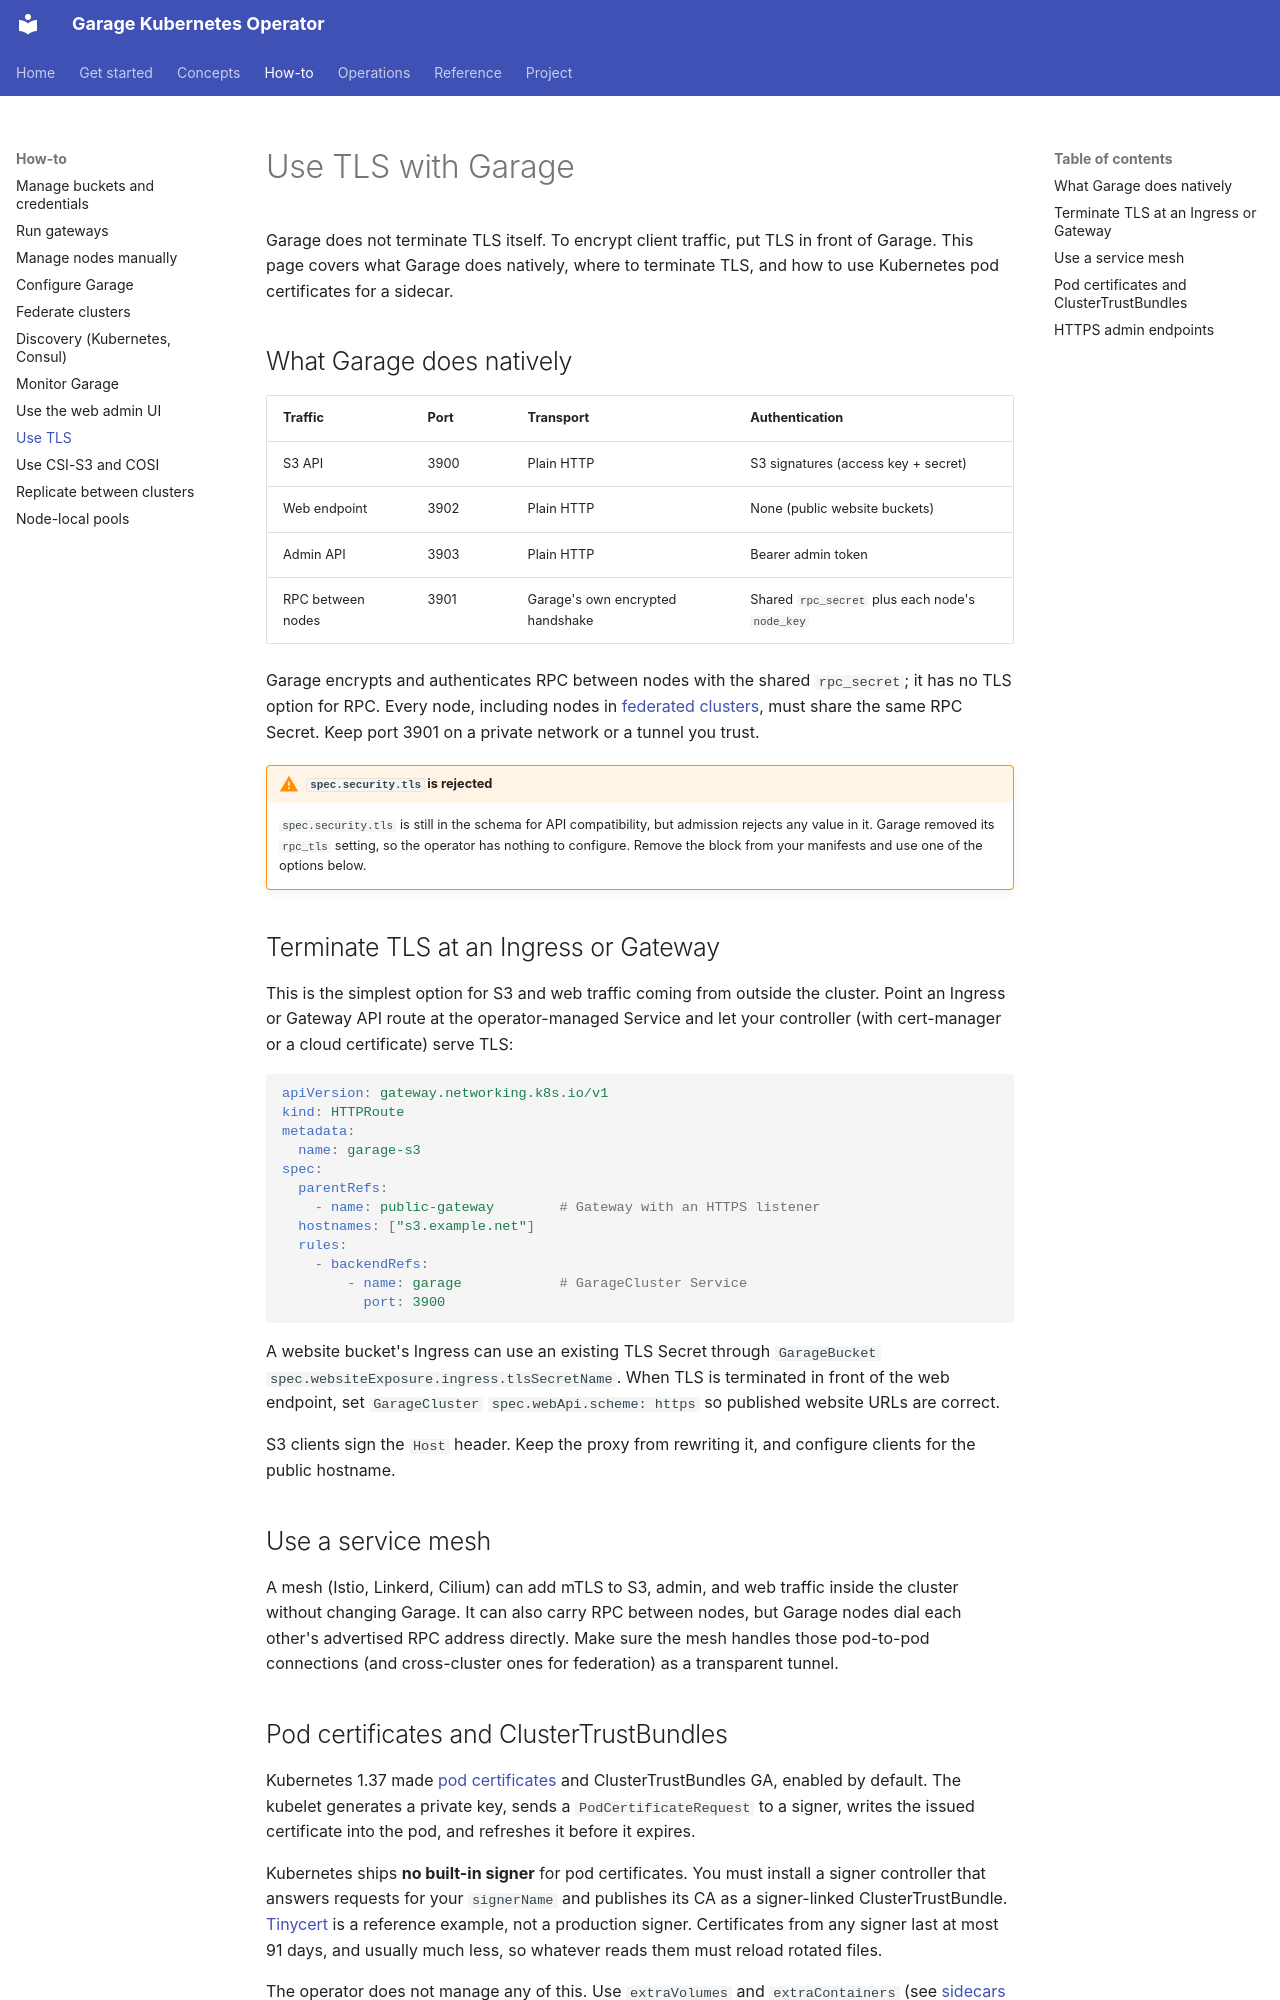

repository: rajsinghtech/garage-operator · page: how-to/tls/index.html · generator: mkdocs

# Use TLS with Garage

Garage does not terminate TLS itself. To encrypt client traffic, put TLS in front of Garage. This page covers what Garage does natively, where to terminate TLS, and how to use Kubernetes pod certificates for a sidecar.

## What Garage does natively

| Traffic | Port | Transport | Authentication |
| --- | --- | --- | --- |
| S3 API | 3900 | Plain HTTP | S3 signatures (access key + secret) |
| Web endpoint | 3902 | Plain HTTP | None (public website buckets) |
| Admin API | 3903 | Plain HTTP | Bearer admin token |
| RPC between nodes | 3901 | Garage's own encrypted handshake | Shared `rpc_secret` plus each node's `node_key` |

Garage encrypts and authenticates RPC between nodes with the shared `rpc_secret`; it has no TLS option for RPC. Every node, including nodes in [federated clusters](federation.md), must share the same RPC Secret. Keep port 3901 on a private network or a tunnel you trust.

!!! warning "`spec.security.tls` is rejected"
    `spec.security.tls` is still in the schema for API compatibility, but admission rejects any value in it. Garage removed its `rpc_tls` setting, so the operator has nothing to configure. Remove the block from your manifests and use one of the options below.

## Terminate TLS at an Ingress or Gateway

This is the simplest option for S3 and web traffic coming from outside the cluster. Point an Ingress or Gateway API route at the operator-managed Service and let your controller (with cert-manager or a cloud certificate) serve TLS:

```yaml
apiVersion: gateway.networking.k8s.io/v1
kind: HTTPRoute
metadata:
  name: garage-s3
spec:
  parentRefs:
    - name: public-gateway        # Gateway with an HTTPS listener
  hostnames: ["s3.example.net"]
  rules:
    - backendRefs:
        - name: garage            # GarageCluster Service
          port: 3900
```

A website bucket's Ingress can use an existing TLS Secret through `GarageBucket` `spec.websiteExposure.ingress.tlsSecretName`. When TLS is terminated in front of the web endpoint, set `GarageCluster` `spec.webApi.scheme: https` so published website URLs are correct.

S3 clients sign the `Host` header. Keep the proxy from rewriting it, and configure clients for the public hostname.

## Use a service mesh

A mesh (Istio, Linkerd, Cilium) can add mTLS to S3, admin, and web traffic inside the cluster without changing Garage. It can also carry RPC between nodes, but Garage nodes dial each other's advertised RPC address directly. Make sure the mesh handles those pod-to-pod connections (and cross-cluster ones for federation) as a transparent tunnel.
